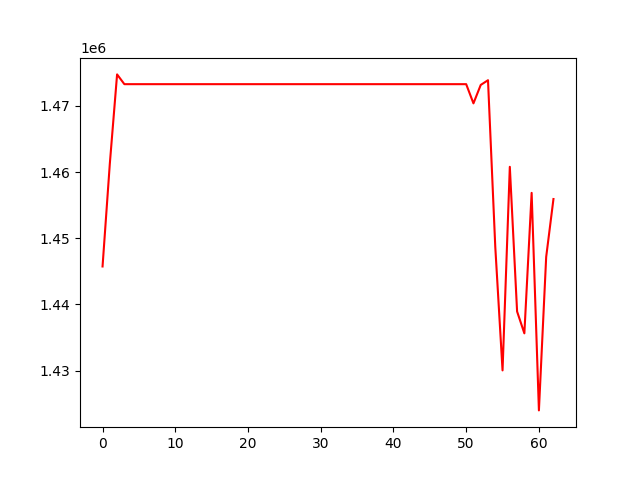

The table this chart was drawn from, first rows:
, 0
0, 1445738
1, 1461247
2, 1474736
3, 1473261
4, 1473261
5, 1473261
6, 1473261
7, 1473261
8, 1473261
9, 1473261
10, 1473261
11, 1473261
12, 1473261
13, 1473261
14, 1473261
15, 1473261
16, 1473261
17, 1473261
18, 1473261
19, 1473261
20, 1473261
21, 1473261
22, 1473261
23, 1473261
24, 1473261
25, 1473261
26, 1473261
27, 1473261
28, 1473261
29, 1473261
30, 1473261
31, 1473261
32, 1473261
33, 1473261
34, 1473261
35, 1473261
36, 1473261
37, 1473261
38, 1473261
39, 1473261
40, 1473261
41, 1473261
42, 1473261
43, 1473261
44, 1473261
45, 1473261
46, 1473261
47, 1473261
48, 1473261
49, 1473261
50, 1473261
51, 1470364
52, 1473144
53, 1473859
54, 1448708
55, 1430048
56, 1460784
57, 1438943
58, 1435641
59, 1456851
... 3 more rows
